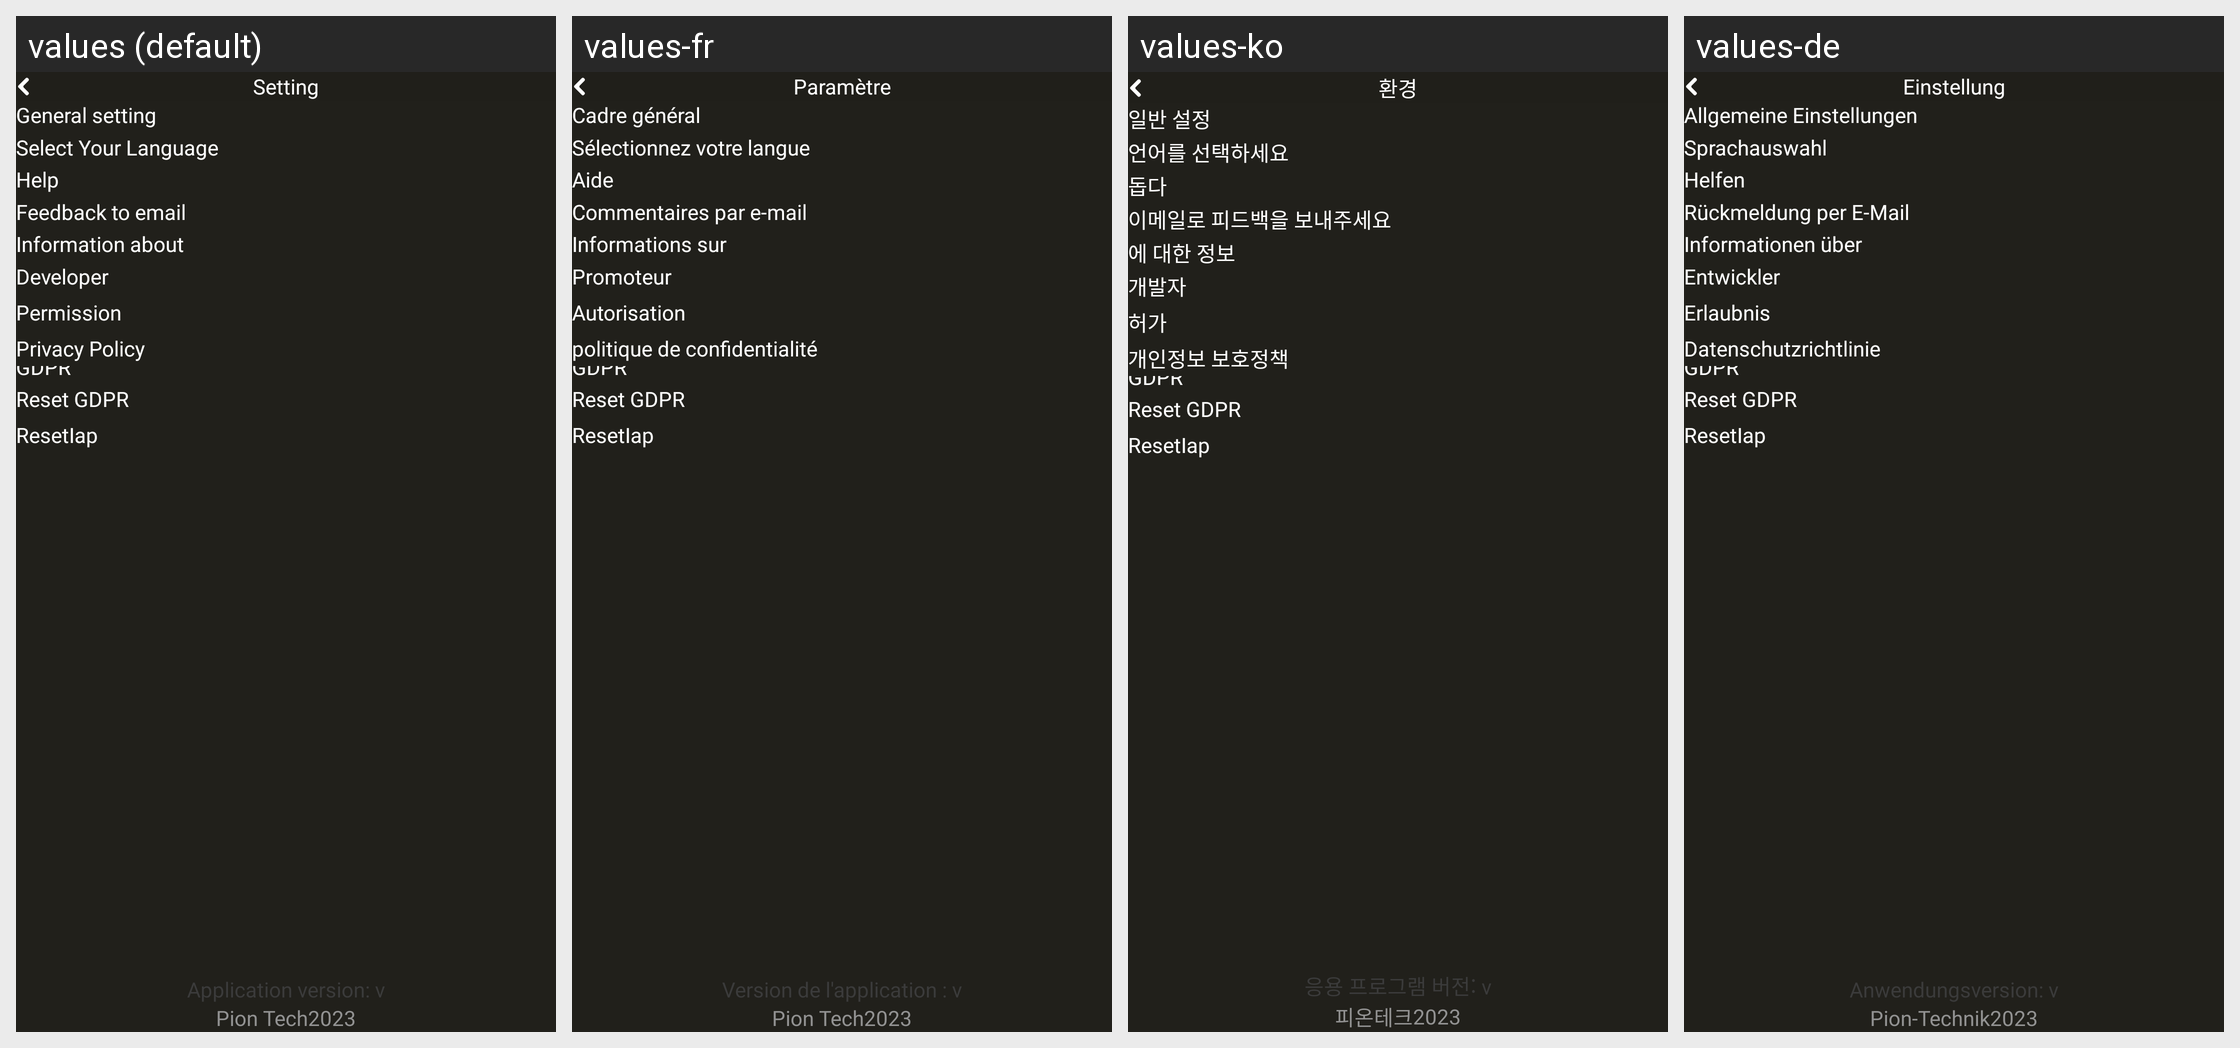

Strings drawn on this Android screen and how each of the app's shown locales translates them:
Android screen res/layout/fragment_setting.xml rendered under 4 locales, left to right: values (default), values-fr, values-ko, values-de. Device: Nexus 5 (rendered at 1080×1920; each locale shown at half size, 540×960, under a caption strip naming it); theme AppTheme.
Other locales in the repository, not shown: values-ar, values-es, values-hi, values-ja, values-pt, values-ru, values-th, values-tr, values-uz, values-vi, values-zh.
Strings drawn on this screen, with the default value and each locale's value (text and hints the layout hard-codes, and strings that could not be matched under every locale, appear in the picture but are not listed):

setting
  values: Setting
  values-fr: Paramètre
  values-ko: 환경
  values-de: Einstellung

general_setting
  values: General setting
  values-fr: Cadre général
  values-ko: 일반 설정
  values-de: Allgemeine Einstellungen

language
  values: Select Your Language
  values-fr: Sélectionnez votre langue
  values-ko: 언어를 선택하세요
  values-de: Sprachauswahl

help
  values: Help
  values-fr: Aide
  values-ko: 돕다
  values-de: Helfen

feedback_to_email
  values: Feedback to email
  values-fr: Commentaires par e-mail
  values-ko: 이메일로 피드백을 보내주세요
  values-de: Rückmeldung per E-Mail

information_about
  values: Information about
  values-fr: Informations sur
  values-ko: 에 대한 정보
  values-de: Informationen über

developer
  values: Developer
  values-fr: Promoteur
  values-ko: 개발자
  values-de: Entwickler

permission
  values: Permission
  values-fr: Autorisation
  values-ko: 허가
  values-de: Erlaubnis

privacy_policy
  values: Privacy Policy
  values-fr: politique de confidentialité
  values-ko: 개인정보 보호정책
  values-de: Datenschutzrichtlinie

application_version_v
  values: Application version: v
  values-fr: Version de l'application : v
  values-ko: 응용 프로그램 버전: v
  values-de: Anwendungsversion: v

pion_tech
  values: Pion Tech
  values-fr: Pion Tech
  values-ko: 피온테크
  values-de: Pion-Technik
